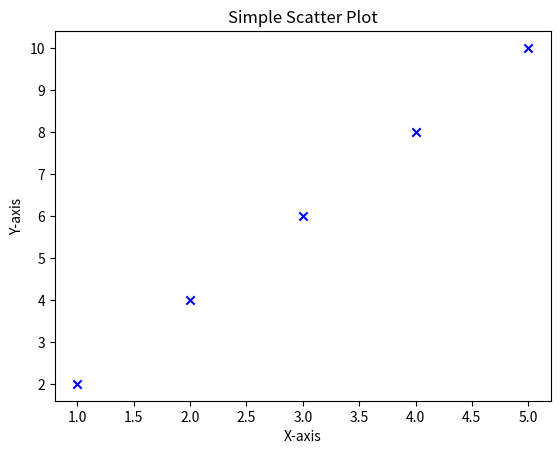

Generate this figure with matplotlib:
import matplotlib.pyplot as plt

x = [1, 2, 3, 4, 5]
y = [2, 4, 6, 8, 10]

plt.scatter(x, y, color='blue', marker='x')
plt.xlabel('X-axis')
plt.ylabel('Y-axis')
plt.title('Simple Scatter Plot')
plt.show()
